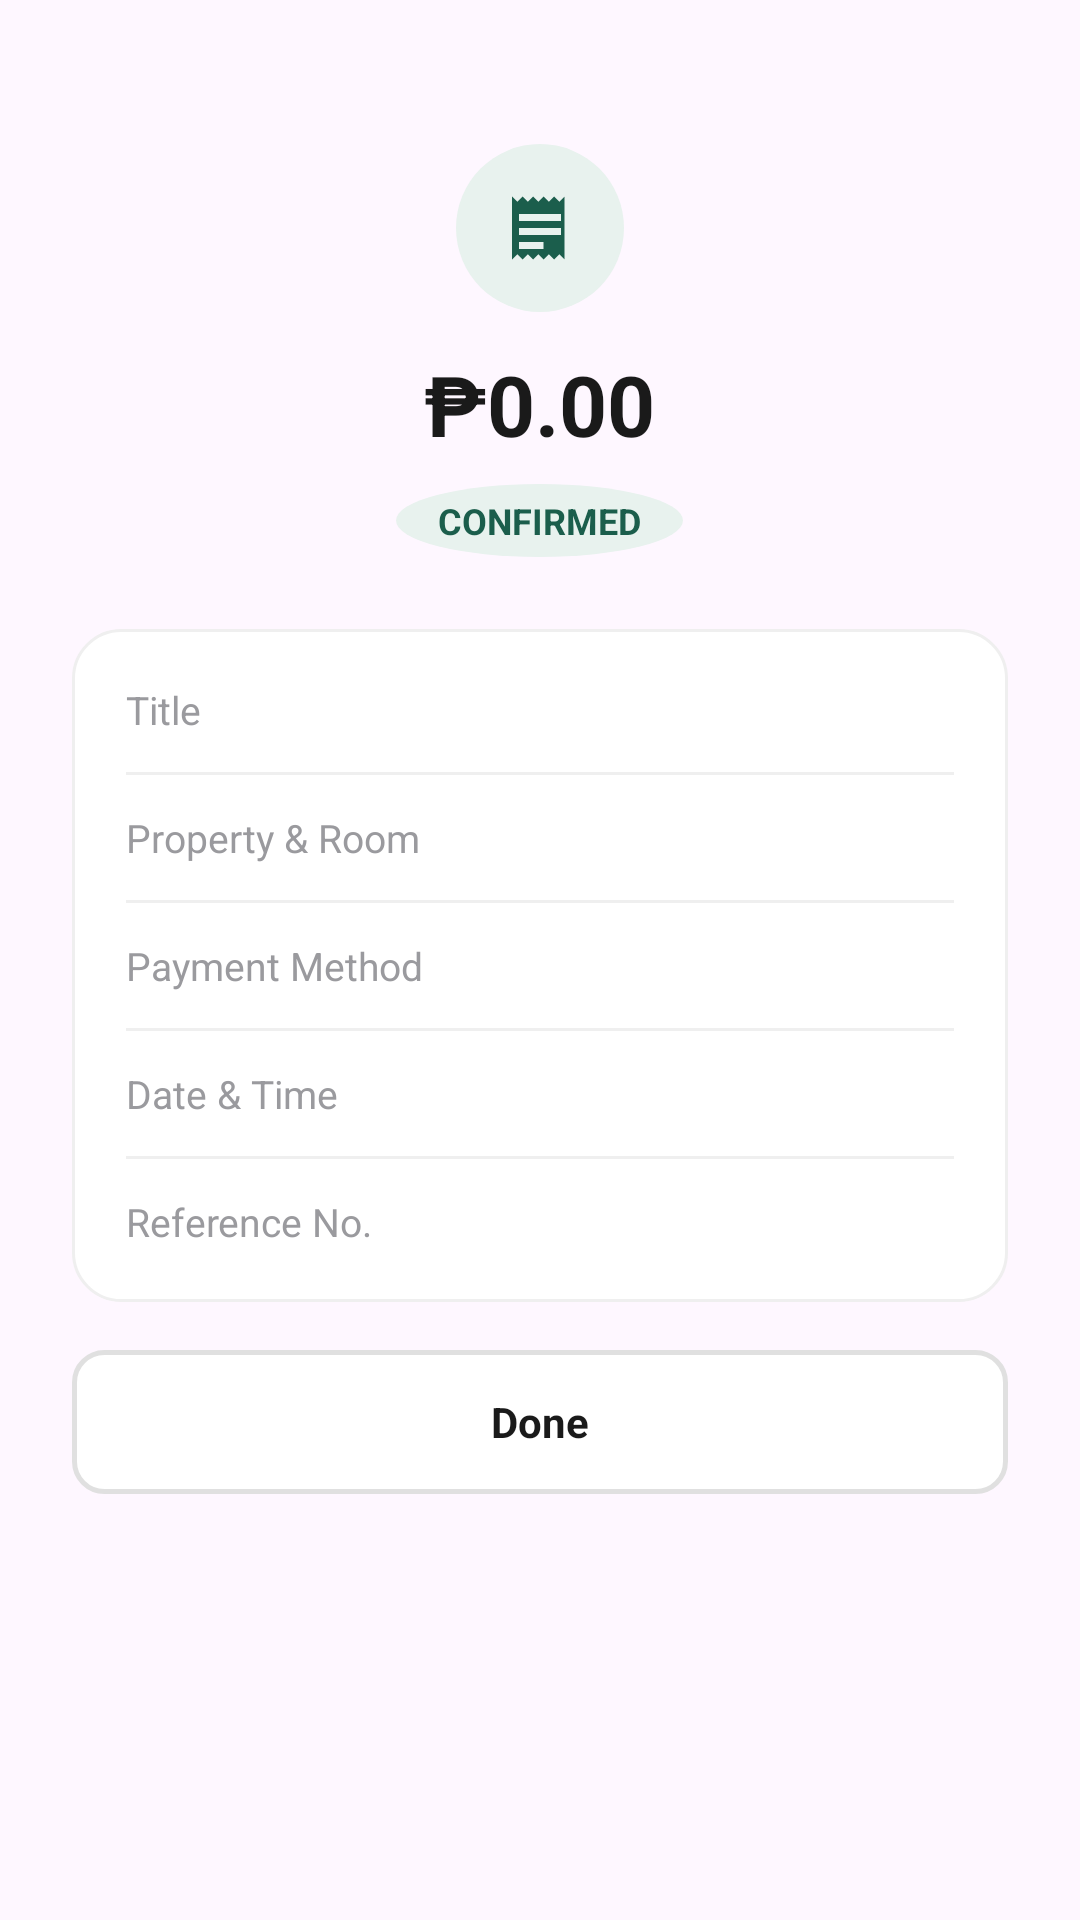

Reconstruct the res/layout file that produces this screen, plus the resources it refers to.
<!-- AndroidManifest.xml: application theme Theme.Dormigo -->
<!-- res/layout/dialog_payment_details.xml -->
<?xml version="1.0" encoding="utf-8"?>
<LinearLayout xmlns:android="http://schemas.android.com/apk/res/android"
    xmlns:app="http://schemas.android.com/apk/res-auto"
    android:layout_width="match_parent"
    android:layout_height="wrap_content"
    android:background="@drawable/bg_bottom_sheet"
    android:orientation="vertical"
    android:padding="24dp">

    
    <View
        android:layout_width="32dp"
        android:layout_height="4dp"
        android:layout_gravity="center_horizontal"
        android:background="@drawable/bg_drag_handle" />

    
    <LinearLayout
        android:layout_width="match_parent"
        android:layout_height="wrap_content"
        android:layout_marginTop="20dp"
        android:gravity="center_horizontal"
        android:orientation="vertical">

        <FrameLayout
            android:id="@+id/dialogIconContainer"
            android:layout_width="56dp"
            android:layout_height="56dp"
            android:background="@drawable/bg_circle_green_light">

            <ImageView
                android:id="@+id/dialogIconImage"
                android:layout_width="28dp"
                android:layout_height="28dp"
                android:layout_gravity="center"
                android:contentDescription="@string/desc_notifications"
                android:src="@drawable/ic_receipt"
                app:tint="#1B5E4C" />

        </FrameLayout>

        <TextView
            android:id="@+id/dialogAmountText"
            android:layout_width="wrap_content"
            android:layout_height="wrap_content"
            android:layout_marginTop="12dp"
            android:text="₱0.00"
            android:textColor="#1A1A1A"
            android:textSize="28sp"
            android:textStyle="bold" />

        <TextView
            android:id="@+id/dialogStatusBadge"
            android:layout_width="wrap_content"
            android:layout_height="wrap_content"
            android:layout_marginTop="8dp"
            android:background="@drawable/bg_circle_green_light"
            android:paddingHorizontal="14dp"
            android:paddingVertical="4dp"
            android:text="CONFIRMED"
            android:textColor="#1B5E4C"
            android:textSize="12sp"
            android:textStyle="bold" />

    </LinearLayout>

    
    <LinearLayout
        android:layout_width="match_parent"
        android:layout_height="wrap_content"
        android:layout_marginTop="24dp"
        android:background="@drawable/bg_card_rounded"
        android:orientation="vertical"
        android:padding="18dp">

        <LinearLayout
            android:layout_width="match_parent"
            android:layout_height="wrap_content"
            android:orientation="horizontal">

            <TextView
                android:layout_width="120dp"
                android:layout_height="wrap_content"
                android:text="Title"
                android:textColor="#9A9A9E"
                android:textSize="13sp" />

            <TextView
                android:id="@+id/dialogTitleText"
                android:layout_width="0dp"
                android:layout_height="wrap_content"
                android:layout_weight="1"
                android:gravity="end"
                android:textColor="#1A1A1A"
                android:textSize="13sp"
                android:textStyle="bold" />

        </LinearLayout>

        <View
            android:layout_width="match_parent"
            android:layout_height="1dp"
            android:layout_marginVertical="12dp"
            android:background="#EFEFEF" />

        <LinearLayout
            android:layout_width="match_parent"
            android:layout_height="wrap_content"
            android:orientation="horizontal">

            <TextView
                android:layout_width="120dp"
                android:layout_height="wrap_content"
                android:text="Property &amp; Room"
                android:textColor="#9A9A9E"
                android:textSize="13sp" />

            <TextView
                android:id="@+id/dialogHouseRoomText"
                android:layout_width="0dp"
                android:layout_height="wrap_content"
                android:layout_weight="1"
                android:gravity="end"
                android:textColor="#1A1A1A"
                android:textSize="13sp"
                android:textStyle="bold" />

        </LinearLayout>

        <View
            android:layout_width="match_parent"
            android:layout_height="1dp"
            android:layout_marginVertical="12dp"
            android:background="#EFEFEF" />

        <LinearLayout
            android:layout_width="match_parent"
            android:layout_height="wrap_content"
            android:orientation="horizontal">

            <TextView
                android:layout_width="120dp"
                android:layout_height="wrap_content"
                android:text="Payment Method"
                android:textColor="#9A9A9E"
                android:textSize="13sp" />

            <TextView
                android:id="@+id/dialogMethodText"
                android:layout_width="0dp"
                android:layout_height="wrap_content"
                android:layout_weight="1"
                android:gravity="end"
                android:textColor="#1A1A1A"
                android:textSize="13sp"
                android:textStyle="bold" />

        </LinearLayout>

        <View
            android:layout_width="match_parent"
            android:layout_height="1dp"
            android:layout_marginVertical="12dp"
            android:background="#EFEFEF" />

        <LinearLayout
            android:layout_width="match_parent"
            android:layout_height="wrap_content"
            android:orientation="horizontal">

            <TextView
                android:layout_width="120dp"
                android:layout_height="wrap_content"
                android:text="Date &amp; Time"
                android:textColor="#9A9A9E"
                android:textSize="13sp" />

            <TextView
                android:id="@+id/dialogDateText"
                android:layout_width="0dp"
                android:layout_height="wrap_content"
                android:layout_weight="1"
                android:gravity="end"
                android:textColor="#1A1A1A"
                android:textSize="13sp"
                android:textStyle="bold" />

        </LinearLayout>

        <View
            android:layout_width="match_parent"
            android:layout_height="1dp"
            android:layout_marginVertical="12dp"
            android:background="#EFEFEF" />

        <LinearLayout
            android:layout_width="match_parent"
            android:layout_height="wrap_content"
            android:orientation="horizontal">

            <TextView
                android:layout_width="120dp"
                android:layout_height="wrap_content"
                android:text="Reference No."
                android:textColor="#9A9A9E"
                android:textSize="13sp" />

            <TextView
                android:id="@+id/dialogRefText"
                android:layout_width="0dp"
                android:layout_height="wrap_content"
                android:layout_weight="1"
                android:gravity="end"
                android:textColor="#1B5E4C"
                android:textSize="13sp"
                android:textStyle="bold" />

        </LinearLayout>

    </LinearLayout>

    
    <LinearLayout
        android:id="@+id/layoutProofContainer"
        android:layout_width="match_parent"
        android:layout_height="wrap_content"
        android:layout_marginTop="16dp"
        android:orientation="vertical"
        android:visibility="gone">

        <TextView
            android:layout_width="wrap_content"
            android:layout_height="wrap_content"
            android:text="Receipt / Proof of Payment"
            android:textColor="#1A1A1A"
            android:textSize="14sp"
            android:textStyle="bold" />

        <ImageView
            android:id="@+id/dialogProofImage"
            android:layout_width="match_parent"
            android:layout_height="180dp"
            android:layout_marginTop="8dp"
            android:background="@drawable/bg_card_rounded"
            android:contentDescription="Proof of Payment Screenshot"
            android:scaleType="fitCenter" />

    </LinearLayout>

    
    <LinearLayout
        android:id="@+id/layoutRejectionContainer"
        android:layout_width="match_parent"
        android:layout_height="wrap_content"
        android:layout_marginTop="16dp"
        android:background="@drawable/bg_info_box"
        android:orientation="vertical"
        android:padding="12dp"
        android:visibility="gone">

        <TextView
            android:layout_width="wrap_content"
            android:layout_height="wrap_content"
            android:text="Rejection Reason:"
            android:textColor="#C53030"
            android:textSize="12sp"
            android:textStyle="bold" />

        <TextView
            android:id="@+id/dialogRejectionReasonText"
            android:layout_width="match_parent"
            android:layout_height="wrap_content"
            android:layout_marginTop="4dp"
            android:textColor="#1A1A1A"
            android:textSize="13sp" />

    </LinearLayout>

    
    <LinearLayout
        android:id="@+id/layoutVerificationActions"
        android:layout_width="match_parent"
        android:layout_height="wrap_content"
        android:layout_marginTop="20dp"
        android:orientation="horizontal"
        android:visibility="gone">

        <TextView
            android:id="@+id/btnRejectPayment"
            android:layout_width="0dp"
            android:layout_height="48dp"
            android:layout_weight="1"
            android:layout_marginEnd="8dp"
            android:background="@drawable/bg_button_outline"
            android:clickable="true"
            android:focusable="true"
            android:gravity="center"
            android:text="Reject"
            android:textColor="#C53030"
            android:textSize="14sp"
            android:textStyle="bold" />

        <TextView
            android:id="@+id/btnConfirmPayment"
            android:layout_width="0dp"
            android:layout_height="48dp"
            android:layout_weight="1"
            android:layout_marginStart="8dp"
            android:background="@drawable/bg_button_filled"
            android:clickable="true"
            android:focusable="true"
            android:gravity="center"
            android:text="Confirm Payment"
            android:textColor="#FFFFFF"
            android:textSize="14sp"
            android:textStyle="bold" />

    </LinearLayout>

    <TextView
        android:id="@+id/btnCloseDialog"
        android:layout_width="match_parent"
        android:layout_height="48dp"
        android:layout_marginTop="16dp"
        android:background="@drawable/bg_button_outline"
        android:clickable="true"
        android:focusable="true"
        android:gravity="center"
        android:text="Done"
        android:textColor="#1A1A1A"
        android:textSize="14sp"
        android:textStyle="bold" />

</LinearLayout>
<!-- resources referenced by this layout -->
<resources>
  <!-- drawable bg_button_filled (drawable) -->
  <shape xmlns:android="http://schemas.android.com/apk/res/android"
      android:shape="rectangle">
      <solid android:color="#1B5E4C" />
      <corners android:radius="12dp" />
  </shape>
  <!-- drawable bg_button_outline (drawable) -->
  <?xml version="1.0" encoding="utf-8"?>
  <shape xmlns:android="http://schemas.android.com/apk/res/android"
      android:shape="rectangle">
      <solid android:color="#FFFFFF" />
      <corners android:radius="10dp" />
      <stroke android:width="1.5dp" android:color="#E0E0E0" />
  </shape>
  <!-- drawable bg_card_rounded (drawable) -->
  <shape xmlns:android="http://schemas.android.com/apk/res/android"
      android:shape="rectangle">
      <solid android:color="#FFFFFF" />
      <corners android:radius="16dp" />
      <stroke android:width="1dp" android:color="#EFEFEF" />
  </shape>
  <!-- drawable bg_circle_green_light (drawable) -->
  <?xml version="1.0" encoding="utf-8"?>
  <shape xmlns:android="http://schemas.android.com/apk/res/android"
      android:shape="oval">
      <solid android:color="#E8F2EE" />
  </shape>
  <!-- drawable bg_info_box (drawable) -->
  <?xml version="1.0" encoding="utf-8"?>
  <shape xmlns:android="http://schemas.android.com/apk/res/android"
      android:shape="rectangle">
      <solid android:color="#F5F6F5" />
      <corners android:radius="8dp" />
  </shape>
  <!-- drawable ic_receipt (drawable) -->
  <vector xmlns:android="http://schemas.android.com/apk/res/android"
      android:width="24dp" android:height="24dp"
      android:viewportWidth="24" android:viewportHeight="24">
      <path android:fillColor="#FF000000"
          android:pathData="M19,21l-1.5,-1.5L16,21l-1.5,-1.5L13,21l-1.5,-1.5L10,21l-1.5,-1.5L7,21l-1.5,-1.5L4,21L4,3l1.5,1.5L7,3l1.5,1.5L10,3l1.5,1.5L13,3l1.5,1.5L16,3l1.5,1.5L19,3v18zM6,10h12L18,8L6,8v2zM6,14h12v-2L6,12v2zM6,18h7v-2L6,16v2z" />
  </vector>
  <string name="desc_notifications">Notifications</string>
  <style name="Theme.Dormigo" parent="Base.Theme.Dormigo" />
  <style name="Base.Theme.Dormigo" parent="Theme.Material3.DayNight.NoActionBar">
          
          <item name="colorPrimary">#1B5E4C</item>
          <item name="colorOnPrimary">#FFFFFF</item>
      </style>
</resources>
